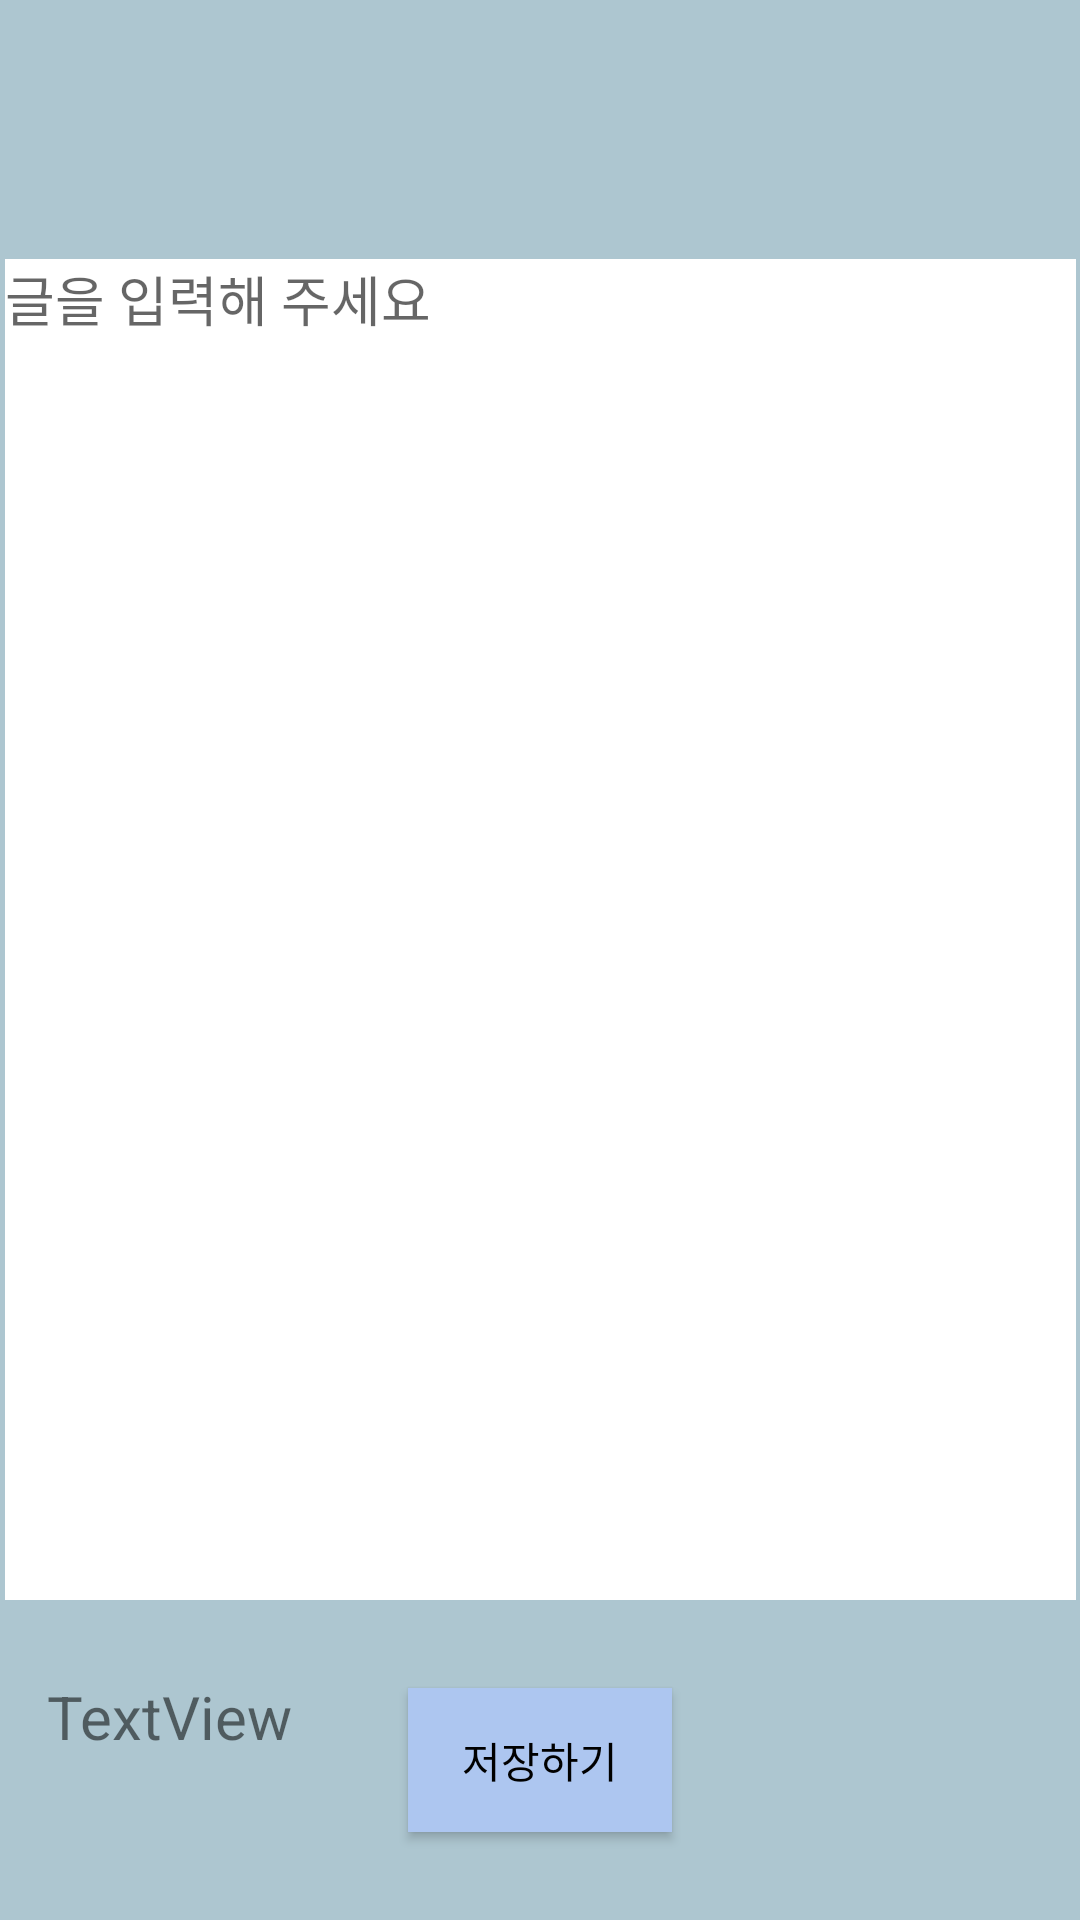

This screen was rendered from an Android layout file. Write that file and the resources it references.
<!-- AndroidManifest.xml: application theme AppTheme -->
<!-- res/layout/activity_menu2.xml -->
<?xml version="1.0" encoding="utf-8"?>
<androidx.constraintlayout.widget.ConstraintLayout xmlns:android="http://schemas.android.com/apk/res/android"
    xmlns:app="http://schemas.android.com/apk/res-auto"
    xmlns:tools="http://schemas.android.com/tools"
    android:id="@+id/menu2"
    android:layout_width="match_parent"
    android:layout_height="match_parent"
    android:background="@color/colorApp"
    tools:context=".MenuActivity2" >

    <ImageView
        android:id="@+id/mbt"
        android:layout_width="40dp"
        android:layout_height="40dp"
        app:layout_constraintBottom_toBottomOf="parent"
        app:layout_constraintEnd_toEndOf="parent"
        app:layout_constraintHorizontal_bias="0.075"
        app:layout_constraintStart_toStartOf="parent"
        app:layout_constraintTop_toTopOf="parent"
        app:layout_constraintVertical_bias="0.037"
        app:srcCompat="@drawable/mbt" />

    <TextView
        android:id="@+id/textView2"
        android:layout_width="wrap_content"
        android:layout_height="wrap_content"
        android:textSize="35dp"
        app:layout_constraintBottom_toBottomOf="parent"
        app:layout_constraintEnd_toEndOf="parent"
        app:layout_constraintHorizontal_bias="0.498"
        app:layout_constraintStart_toStartOf="parent"
        app:layout_constraintTop_toTopOf="parent"
        app:layout_constraintVertical_bias="0.024" />

    <com.google.android.material.textfield.TextInputEditText
        android:id="@+id/textInputEditText"
        android:layout_width="357dp"
        android:layout_height="447dp"
        android:background="#FFFFFF"
        android:hint="글을 입력해 주세요"
        android:gravity="top"
        app:layout_constraintBottom_toBottomOf="parent"
        app:layout_constraintEnd_toEndOf="parent"
        app:layout_constraintStart_toStartOf="parent"
        app:layout_constraintTop_toTopOf="parent"
        app:layout_constraintVertical_bias="0.447" />

    <Button
        android:id="@+id/button"
        android:layout_width="wrap_content"
        android:layout_height="wrap_content"
        android:background="@color/colorMenu"
        android:text="저장하기"
        android:textColor="@color/colorBlack"
        app:layout_constraintBottom_toBottomOf="parent"
        app:layout_constraintEnd_toEndOf="parent"
        app:layout_constraintStart_toStartOf="parent"
        app:layout_constraintTop_toBottomOf="@+id/textInputEditText" />

    <TextView
        android:id="@+id/textViewd"
        android:layout_width="105dp"
        android:layout_height="56dp"
        android:text="TextView"
        android:textSize="20dp"
        app:layout_constraintBottom_toBottomOf="parent"
        app:layout_constraintEnd_toStartOf="@+id/button"
        app:layout_constraintStart_toStartOf="parent"
        app:layout_constraintTop_toBottomOf="@+id/textInputEditText" />

</androidx.constraintlayout.widget.ConstraintLayout>
<!-- resources referenced by this layout -->
<resources>
  <color name="colorApp">#ADC6D0</color>
  <color name="colorBlack">#000000</color>
  <color name="colorMenu">#ADC6f0</color>
  <style name="AppTheme" parent="Theme.AppCompat.Light.DarkActionBar">
          <item name="windowNoTitle">true</item>
          
          <item name="colorPrimary">@color/colorPrimary</item>
          
          <item name="colorPrimaryDark">@color/colorApp</item>
          <item name="colorAccent">@color/colorAccent</item>
      </style>
  <color name="colorPrimary">#6200EE</color>
  <color name="colorAccent">#03DAC5</color>
</resources>
